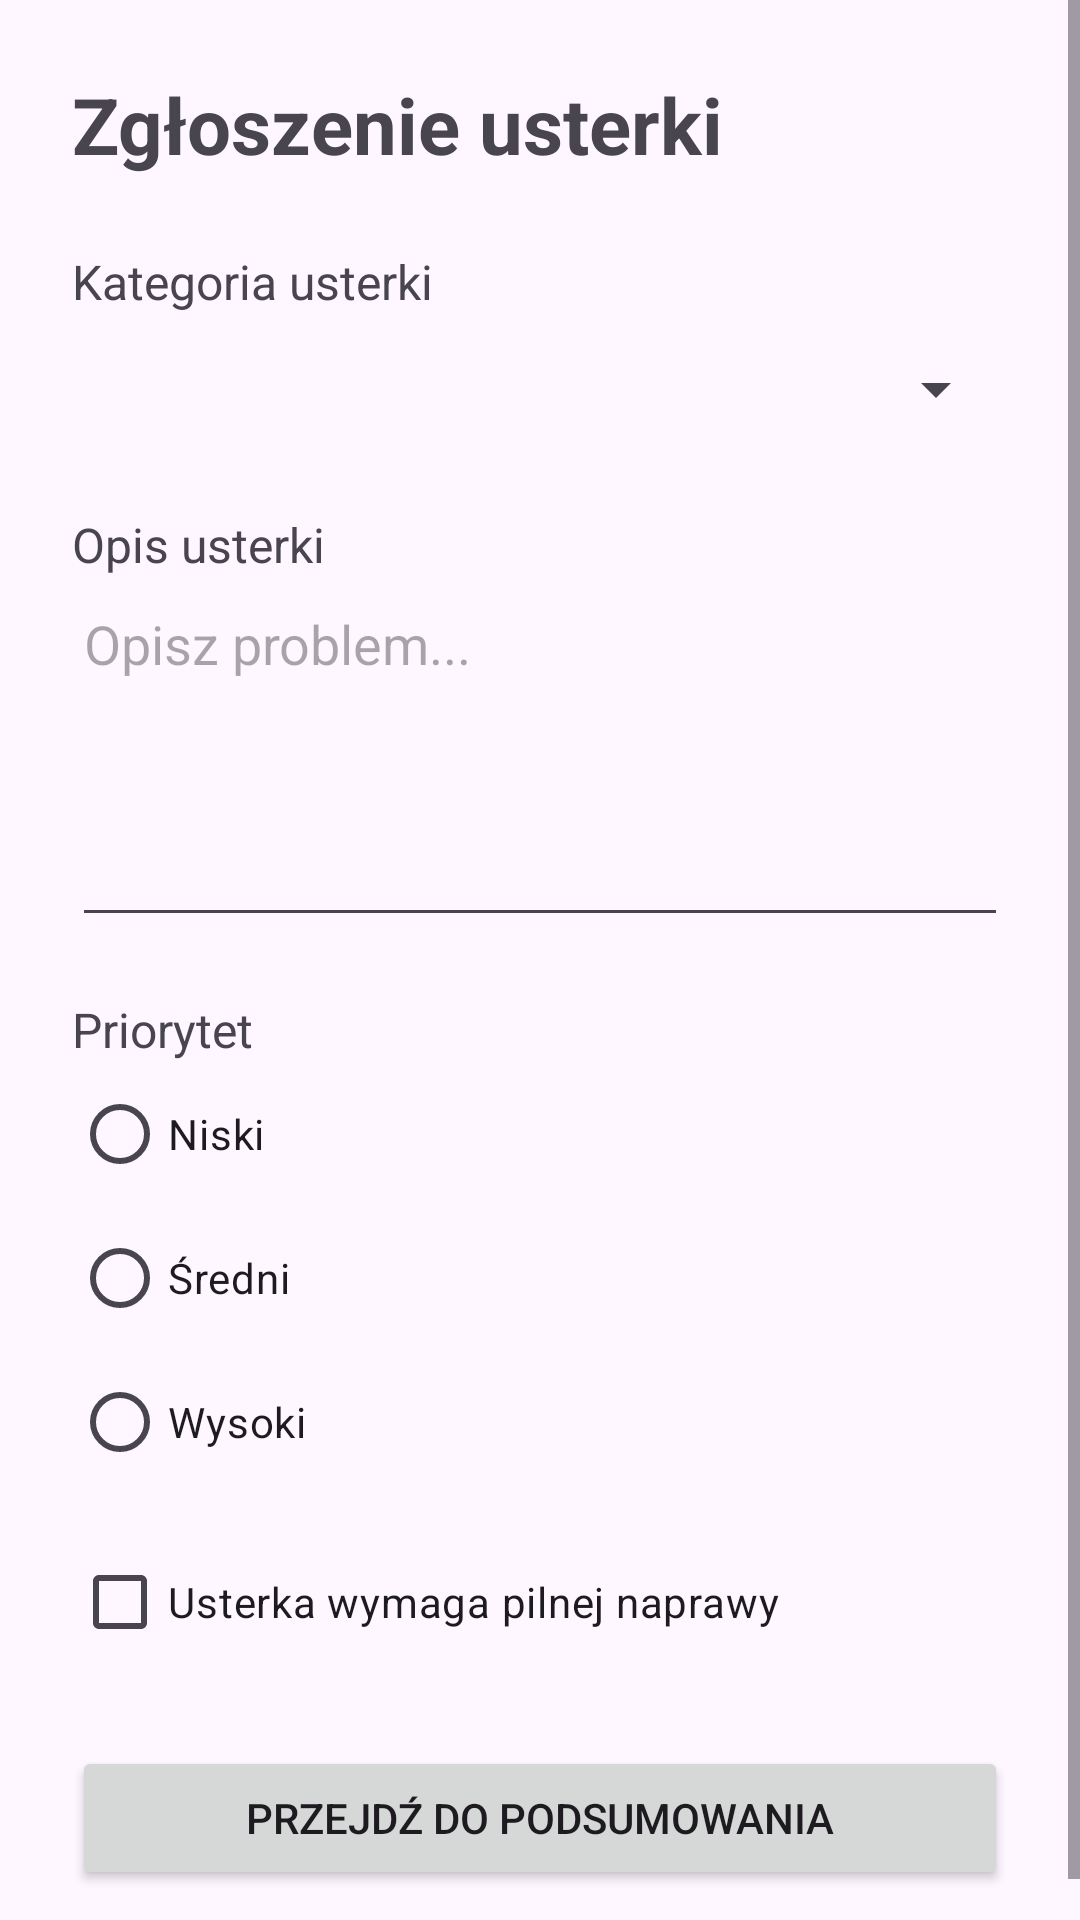

Layout XML and referenced resources for this Android screen:
<!-- AndroidManifest.xml: application theme Theme.MojeDwaEkrany -->
<!-- res/layout/activity_main.xml -->
<?xml version="1.0" encoding="utf-8"?>
<ScrollView xmlns:android="http://schemas.android.com/apk/res/android"
    android:layout_width="match_parent"
    android:layout_height="match_parent">

    <LinearLayout
        android:layout_width="match_parent"
        android:layout_height="wrap_content"
        android:orientation="vertical"
        android:padding="24dp">

        <TextView
            android:layout_width="wrap_content"
            android:layout_height="wrap_content"
            android:text="Zgłoszenie usterki"
            android:textSize="26sp"
            android:textStyle="bold"
            android:layout_marginBottom="24dp" />

        <TextView
            android:layout_width="wrap_content"
            android:layout_height="wrap_content"
            android:text="Kategoria usterki"
            android:textSize="16sp" />

        <Spinner
            android:id="@+id/spinnerCategory"
            android:layout_width="match_parent"
            android:layout_height="50dp"
            android:layout_marginBottom="16dp" />

        <TextView
            android:layout_width="wrap_content"
            android:layout_height="wrap_content"
            android:text="Opis usterki"
            android:textSize="16sp" />

        <EditText
            android:id="@+id/editDescription"
            android:layout_width="match_parent"
            android:layout_height="120dp"
            android:gravity="top"
            android:hint="Opisz problem..."
            android:inputType="textMultiLine"
            android:layout_marginBottom="20dp" />

        <TextView
            android:layout_width="wrap_content"
            android:layout_height="wrap_content"
            android:text="Priorytet"
            android:textSize="16sp" />

        <RadioGroup
            android:id="@+id/radioPriority"
            android:layout_width="match_parent"
            android:layout_height="wrap_content"
            android:orientation="vertical">

            <RadioButton
                android:id="@+id/radioLow"
                android:layout_width="wrap_content"
                android:layout_height="wrap_content"
                android:text="Niski" />

            <RadioButton
                android:id="@+id/radioMedium"
                android:layout_width="wrap_content"
                android:layout_height="wrap_content"
                android:text="Średni" />

            <RadioButton
                android:id="@+id/radioHigh"
                android:layout_width="wrap_content"
                android:layout_height="wrap_content"
                android:text="Wysoki" />

        </RadioGroup>

        <CheckBox
            android:id="@+id/checkUrgent"
            android:layout_width="wrap_content"
            android:layout_height="wrap_content"
            android:text="Usterka wymaga pilnej naprawy"
            android:layout_marginTop="12dp"
            android:layout_marginBottom="24dp" />

        <Button
            android:id="@+id/buttonNext"
            android:layout_width="match_parent"
            android:layout_height="wrap_content"
            android:text="Przejdź do podsumowania" />

    </LinearLayout>

</ScrollView>
<!-- resources referenced by this layout -->
<resources>
  <style name="Theme.MojeDwaEkrany" parent="Base.Theme.MojeDwaEkrany" />
  <style name="Base.Theme.MojeDwaEkrany" parent="Theme.Material3.DayNight.NoActionBar">
          
          
      </style>
</resources>
